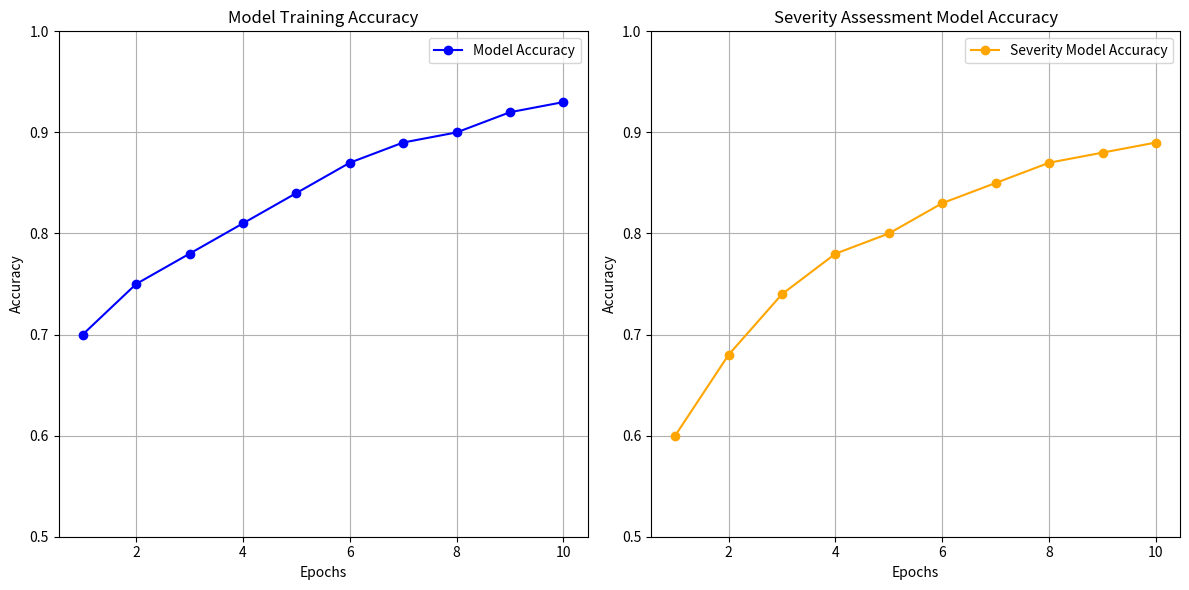

The script that saved this image:
import matplotlib.pyplot as plt
import numpy as np

# Example data
epochs = np.arange(1, 11)  # Simulating 10 training epochs
accuracy = [0.70, 0.75, 0.78, 0.81, 0.84, 0.87, 0.89, 0.90, 0.92, 0.93]  # Model accuracy over epochs
severity_assessment = [0.60, 0.68, 0.74, 0.78, 0.80, 0.83, 0.85, 0.87, 0.88, 0.89]  # Severity model accuracy

# Plotting Accuracy of Code
plt.figure(figsize=(12, 6))
plt.subplot(1, 2, 1)
plt.plot(epochs, accuracy, marker='o', label="Model Accuracy", color='blue')
plt.title("Model Training Accuracy")
plt.xlabel("Epochs")
plt.ylabel("Accuracy")
plt.ylim(0.5, 1)
plt.grid(True)
plt.legend()

# Plotting Severity Assessment Model
plt.subplot(1, 2, 2)
plt.plot(epochs, severity_assessment, marker='o', label="Severity Model Accuracy", color='orange')
plt.title("Severity Assessment Model Accuracy")
plt.xlabel("Epochs")
plt.ylabel("Accuracy")
plt.ylim(0.5, 1)
plt.grid(True)
plt.legend()

plt.tight_layout()
plt.show()
